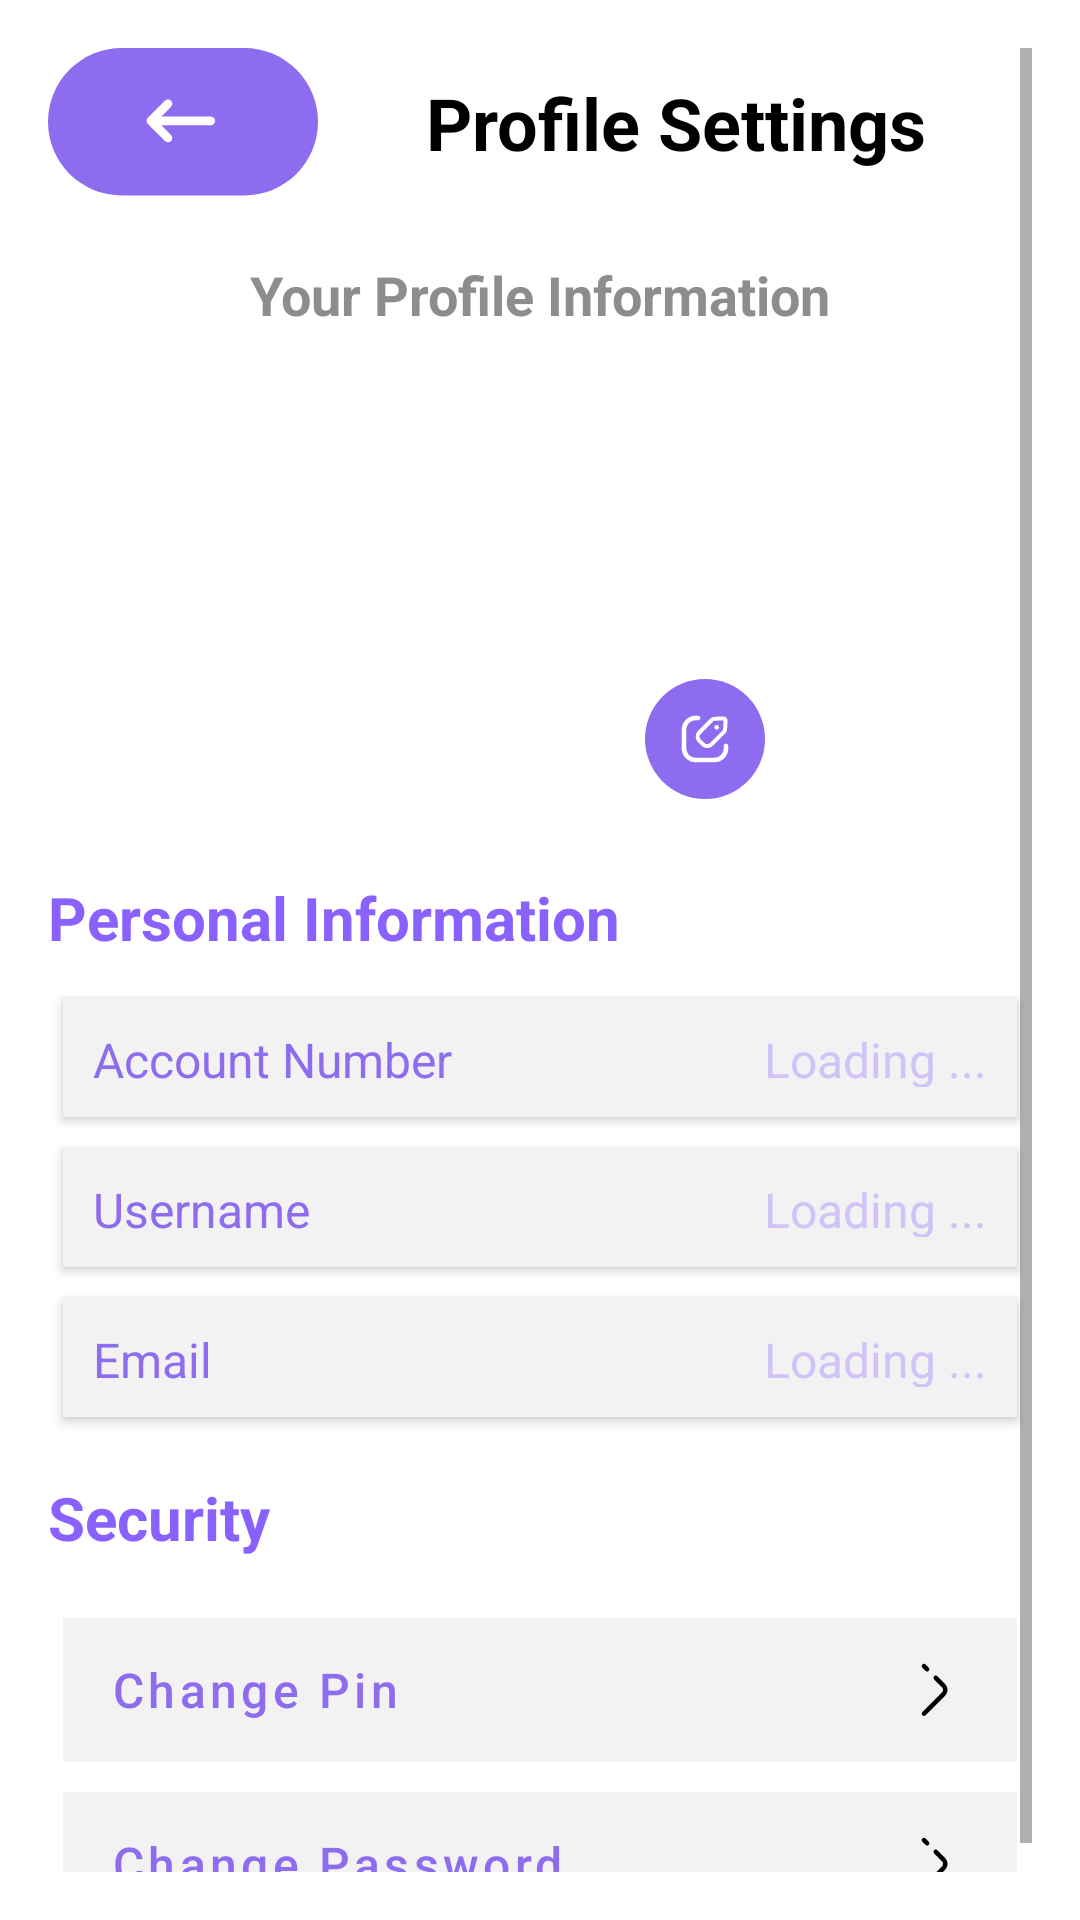

Layout XML and referenced resources for this Android screen:
<!-- AndroidManifest.xml: application theme Theme.Clot -->
<!-- res/layout/fragment_edit_profile.xml -->
<?xml version="1.0" encoding="utf-8"?>
<ScrollView xmlns:android="http://schemas.android.com/apk/res/android"
    xmlns:app="http://schemas.android.com/apk/res-auto"
    android:layout_width="match_parent"
    android:layout_height="match_parent"
    android:fillViewport="true"
    android:padding="16dp"
    android:background="@color/white">

    <LinearLayout
        android:layout_width="match_parent"
        android:layout_height="wrap_content"
        android:orientation="vertical">

        <LinearLayout
            android:layout_width="match_parent"
            android:layout_height="wrap_content"
            android:orientation="horizontal"
            android:layout_marginBottom="20dp">

            <ImageButton
                android:id="@+id/btnBack"
                android:layout_width="90dp"
                android:layout_height="50dp"
                android:background="@color/white"
                android:src="@drawable/back_acount"/>

            
            <TextView
                android:layout_width="match_parent"
                android:layout_height="wrap_content"
                android:text="@string/profile_settings"
                android:textSize="24sp"
                android:textStyle="bold"
                android:textColor="@color/black"
                android:layout_gravity="center"
                android:gravity="center"/>

        </LinearLayout>

        
        <TextView
            android:layout_width="match_parent"
            android:layout_height="wrap_content"
            android:text="@string/your_profile_information"
            android:textSize="18sp"
            android:textAlignment="center"
            android:textColor="@color/dark_gray"
            android:textStyle="bold"
            android:layout_marginBottom="16dp"/>

        <androidx.constraintlayout.widget.ConstraintLayout
            android:layout_width="wrap_content"
            android:layout_height="wrap_content"
            android:layout_gravity="center">
            <ImageView
                android:id="@+id/profile_picture"
                android:layout_width="150dp"
                android:layout_height="150dp"
                app:layout_constraintTop_toTopOf="parent"
                app:layout_constraintLeft_toLeftOf="parent"
                app:layout_constraintRight_toRightOf="parent"
                android:src="@drawable/profilepicture"/>
            <ImageButton
                android:id="@+id/btnUpdateImg"
                android:layout_width="40dp"
                android:layout_height="40dp"
                app:layout_constraintRight_toRightOf="@id/profile_picture"
                app:layout_constraintBottom_toBottomOf="@id/profile_picture"
                android:src="@drawable/change_src"
                android:background="@android:color/transparent"
                android:layout_marginBottom="10dp"/>
        </androidx.constraintlayout.widget.ConstraintLayout>

        
        <TextView
            android:layout_width="match_parent"
            android:layout_height="wrap_content"
            android:text="@string/personal_information"
            android:textColor="@color/purple_500"
            android:textSize="20sp"
            android:textStyle="bold"
            android:layout_marginTop="16dp"
            android:layout_marginBottom="8dp"/>

        
        <LinearLayout
            android:layout_width="match_parent"
            android:layout_height="40dp"
            android:orientation="horizontal"
            android:gravity="center"
            android:padding="10dp"
            style="@style/btnProfile">

            <TextView
                android:layout_width="match_parent"
                android:layout_height="wrap_content"
                android:layout_weight="1"
                android:text="@string/account_number"
                android:textSize="16sp"
                android:textAlignment="textStart"
                android:textColor="@color/purple_app"/>

            <TextView
                android:id="@+id/tvAcountNumber"
                android:layout_width="match_parent"
                android:layout_height="wrap_content"
                android:layout_weight="1"
                android:text="@string/loading"
                android:textAlignment="textEnd"
                android:textSize="16sp"
                android:textColor="@color/purple_200"/>

        </LinearLayout>

        
        <LinearLayout
            android:layout_width="match_parent"
            android:layout_height="40dp"
            android:orientation="horizontal"
            android:gravity="center"
            android:padding="10dp"
            style="@style/btnProfile">

            <TextView
                android:layout_width="match_parent"
                android:layout_height="wrap_content"
                android:layout_weight="1"
                android:text="@string/username"
                android:textSize="16sp"
                android:textAlignment="textStart"
                android:textColor="@color/purple_app"/>

            <TextView
                android:id="@+id/tvUserName"
                android:layout_width="match_parent"
                android:layout_height="wrap_content"
                android:layout_weight="1"
                android:text="@string/loading"
                android:textAlignment="textEnd"
                android:textSize="16sp"
                android:textColor="@color/purple_200"/>

        </LinearLayout>

        
        <LinearLayout
            android:layout_width="match_parent"
            android:layout_height="40dp"
            android:orientation="horizontal"
            android:gravity="center"
            android:padding="10dp"
            style="@style/btnProfile">

            <TextView
                android:layout_width="match_parent"
                android:layout_height="wrap_content"
                android:layout_weight="1"
                android:text="@string/email"
                android:textSize="16sp"
                android:textAlignment="textStart"
                android:textColor="@color/purple_app"/>

            <TextView
                android:id="@+id/tvUserEmail"
                android:layout_width="match_parent"
                android:layout_height="wrap_content"
                android:layout_weight="1"
                android:text="@string/loading"
                android:textAlignment="textEnd"
                android:textSize="16sp"
                android:textColor="@color/purple_200"/>

        </LinearLayout>

        
        <TextView
            android:layout_width="match_parent"
            android:layout_height="wrap_content"
            android:text="Security"
            android:textSize="20sp"
            android:textStyle="bold"
            android:textColor="@color/purple_500"
            android:layout_marginTop="15dp"
            android:layout_marginBottom="15dp"/>

        
        <Button
            android:id="@+id/btnChPin"
            style="@style/SecurityButtonStyle"
            android:layout_width="match_parent"
            android:layout_height="wrap_content"
            android:drawableEnd="@drawable/arrowright"
            android:text="@string/change_pin"
            android:textAlignment="textStart"/>

        
        <Button
            android:id="@+id/btnChPas"
            style="@style/SecurityButtonStyle"
            android:layout_width="match_parent"
            android:layout_height="wrap_content"
            android:drawableEnd="@drawable/arrowright"
            android:text="@string/change_password"
            android:textAlignment="textStart"/>

    </LinearLayout>
</ScrollView>
<!-- resources referenced by this layout -->
<resources>
  <color name="black">#FF000000</color>
  <color name="dark_gray">#8D8D8D</color>
  <color name="purple_200">#D1C3F7</color>
  <color name="purple_500">#8961FD</color>
  <color name="purple_app">#8D6CEE</color>
  <color name="white">#FFFFFFFF</color>
  <!-- drawable arrowright (drawable) -->
  <vector xmlns:android="http://schemas.android.com/apk/res/android"
      android:width="24dp"
      android:height="24dp"
      android:viewportWidth="24"
      android:viewportHeight="24">
    <path
        android:pathData="M12.9,7.94L15.52,10.56C16.29,11.33 16.29,12.59 15.52,13.36L9,19.87M9,4.04L10.04,5.08"
        android:strokeLineJoin="round"
        android:strokeWidth="1.5"
        android:strokeColor="@color/black"
        android:strokeLineCap="round"/>
  </vector>
  <!-- drawable back_acount (drawable) -->
  <vector xmlns:android="http://schemas.android.com/apk/res/android"
      android:width="90dp"
      android:height="50dp"
      android:viewportWidth="63"
      android:viewportHeight="35">
    <path
        android:pathData="M17.208,0L45.792,0A17.208,17.208 0,0 1,63 17.208L63,17.208A17.208,17.208 0,0 1,45.792 34.417L17.208,34.417A17.208,17.208 0,0 1,0 17.208L0,17.208A17.208,17.208 0,0 1,17.208 0z"
        android:fillColor="#8E6CEF"/>
    <path
        android:pathData="M28,13L24,17M24,17L28,21M24,17L38,17"
        android:strokeWidth="2"
        android:fillColor="#00000000"
        android:strokeColor="#ffffff"
        android:strokeLineCap="round"/>
  </vector>
  <string name="account_number">Account Number</string>
  <string name="change_password">Change Password</string>
  <string name="change_pin">Change Pin</string>
  <string name="email">Email</string>
  <string name="loading">Loading ...</string>
  <string name="personal_information">Personal Information</string>
  <string name="profile_settings">Profile Settings</string>
  <string name="username">Username</string>
  <string name="your_profile_information">Your Profile Information</string>
  <style name="SecurityButtonStyle" parent="Widget.MaterialComponents.Button.OutlinedButton">
          <item name="android:layout_width">match_parent</item>
          <item name="android:layout_height">40dp</item>
          <item name="android:background">@color/gray_profile</item>
          <item name="android:textSize">16sp</item>
          <item name="android:textColor">@color/purple_app</item>
          <item name="backgroundTint">@null</item>
          <item name="textAllCaps">false</item>
          <item name="android:layout_margin">5dp</item>
      </style>
  <style name="btnProfile" parent="Widget.AppCompat.Button">
          <item name="android:layout_width">match_parent</item>
          <item name="android:layout_height">40dp</item>
          <item name="android:background">@color/gray_profile</item>
          <item name="android:textSize">18sp</item>
          <item name="android:textColor">@color/black</item>
          <item name="backgroundTint">@null</item>
          <item name="textAllCaps">false</item>
          <item name="android:layout_margin">5dp</item>
      </style>
  <style name="Theme.Clot" parent="Theme.MaterialComponents.DayNight.NoActionBar">
          
          <item name="colorPrimary">@color/purple_app</item>
          <item name="colorPrimaryVariant">@color/purple_500</item>
          <item name="colorOnPrimary">@color/white</item>
          
          <item name="colorSecondary">@color/teal_200</item>
          <item name="colorSecondaryVariant">@color/teal_700</item>
          <item name="colorOnSecondary">@color/black</item>
          
          <item name="android:statusBarColor">?attr/colorPrimaryVariant</item>
          
      </style>
  <color name="gray_profile">#F2F2F2</color>
  <color name="teal_200">#FF03DAC5</color>
  <color name="teal_700">#FF018786</color>
</resources>
